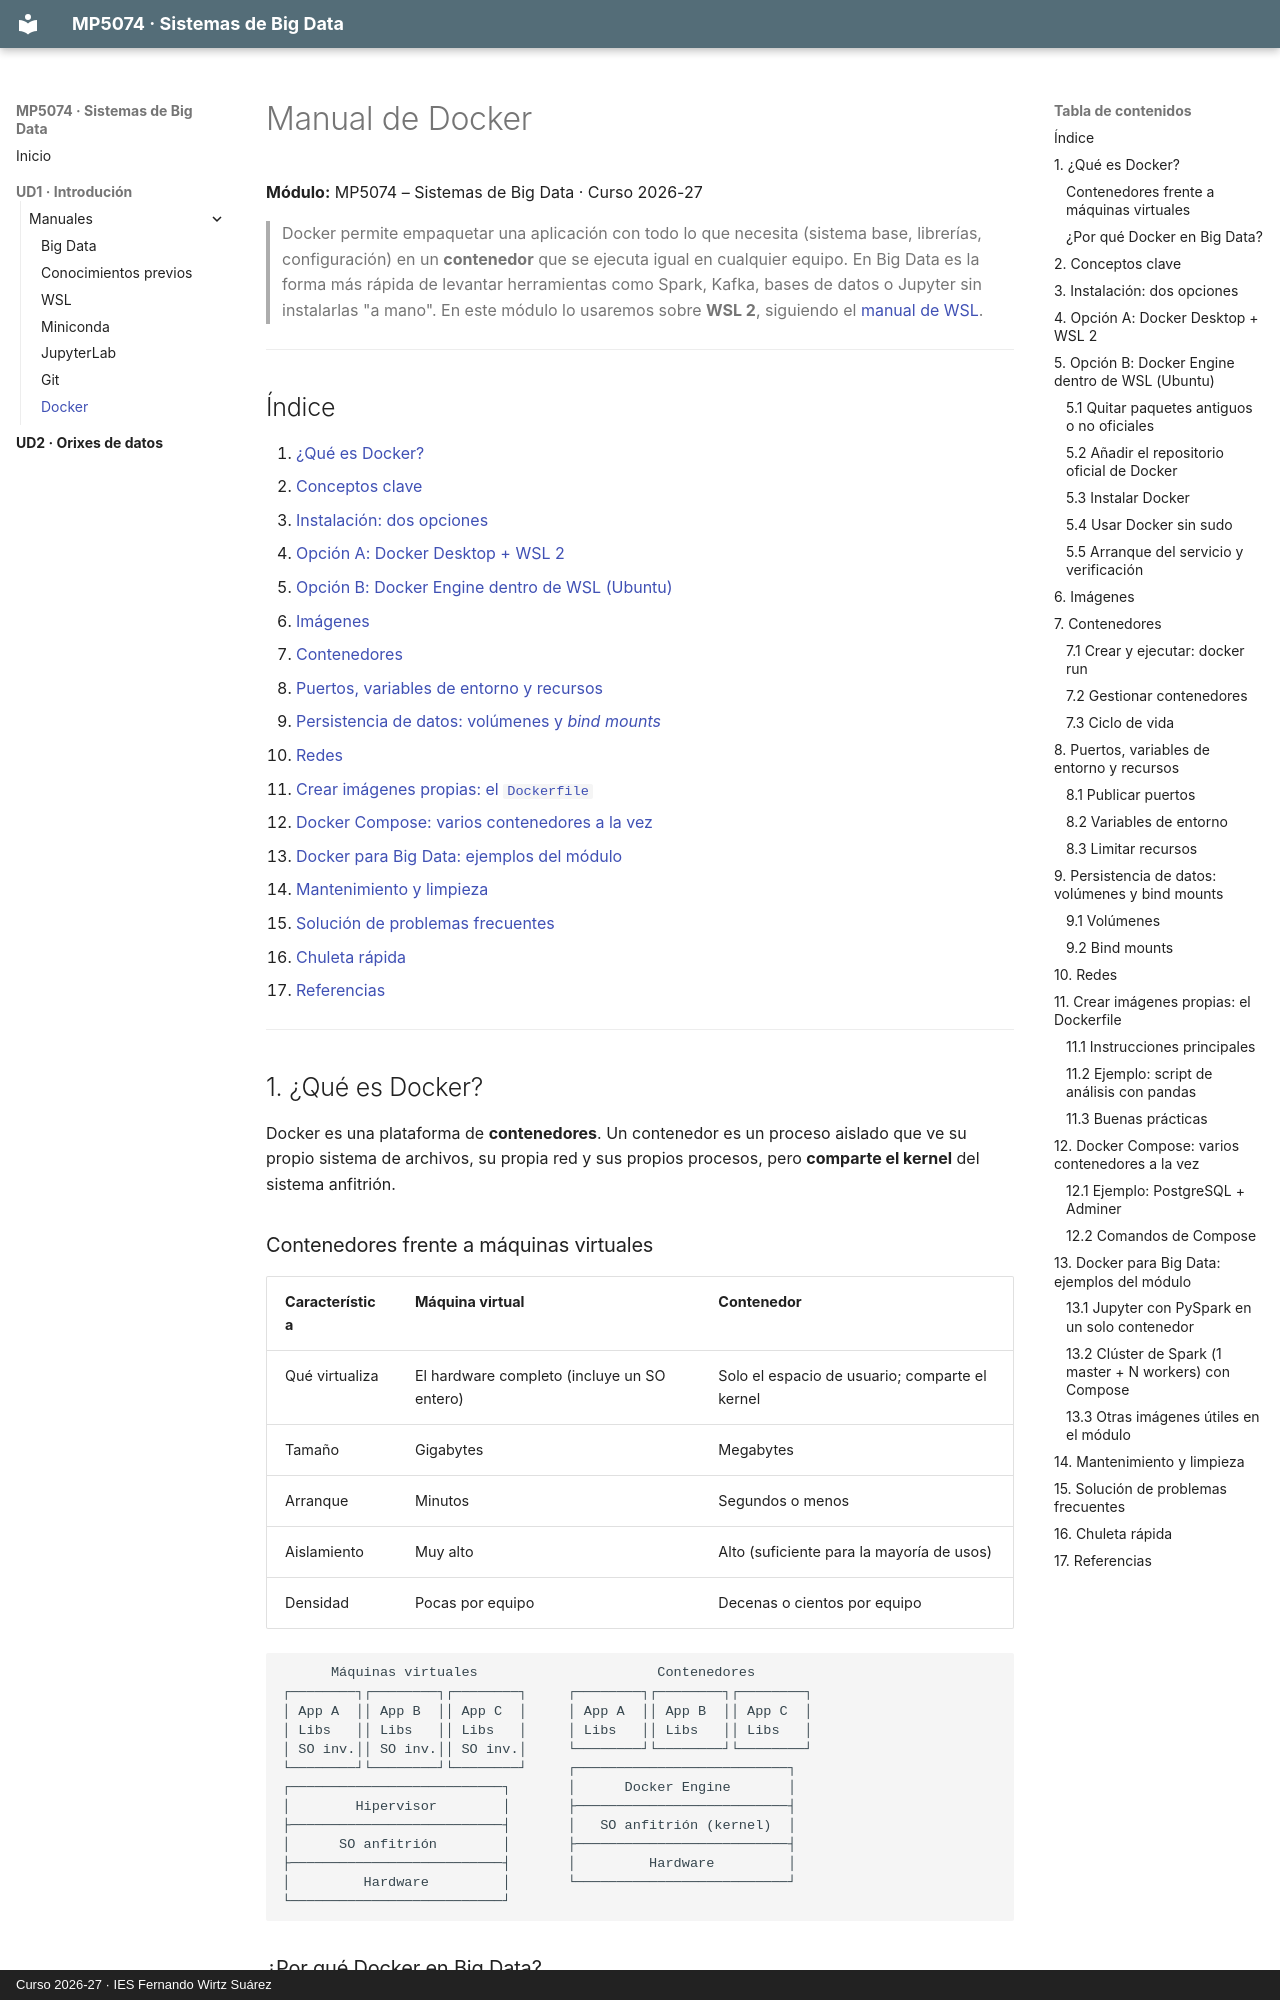

repository: rafafl-wirtz/mp5074-sistemas-big-data · page: ud1/manuales/docker/manual_docker/index.html · generator: mkdocs · copyright: Curso 2026-27 · IES Fernando Wirtz Suárez

# Manual de Docker

**Módulo:** MP5074 – Sistemas de Big Data · Curso 2026-27

> Docker permite empaquetar una aplicación con todo lo que necesita (sistema base, librerías, configuración) en un **contenedor** que se ejecuta igual en cualquier equipo. En Big Data es la forma más rápida de levantar herramientas como Spark, Kafka, bases de datos o Jupyter sin instalarlas "a mano". En este módulo lo usaremos sobre **WSL 2**, siguiendo el [manual de WSL](../wsl/manual_wsl.md).

---

## Índice

1. [¿Qué es Docker?](#1-qué-es-docker)
2. [Conceptos clave](#2-conceptos-clave)
3. [Instalación: dos opciones](#3-instalación-dos-opciones)
4. [Opción A: Docker Desktop + WSL 2](#4-opción-a-docker-desktop--wsl-2)
5. [Opción B: Docker Engine dentro de WSL (Ubuntu)](#5-opción-b-docker-engine-dentro-de-wsl-ubuntu)
6. [Imágenes](#6-imágenes)
7. [Contenedores](#7-contenedores)
8. [Puertos, variables de entorno y recursos](#8-puertos-variables-de-entorno-y-recursos)
9. [Persistencia de datos: volúmenes y *bind mounts*](#9-persistencia-de-datos-volúmenes-y-bind-mounts)
10. [Redes](#10-redes)
11. [Crear imágenes propias: el `Dockerfile`](#11-crear-imágenes-propias-el-dockerfile)
12. [Docker Compose: varios contenedores a la vez](#12-docker-compose-varios-contenedores-a-la-vez)
13. [Docker para Big Data: ejemplos del módulo](#13-docker-para-big-data-ejemplos-del-módulo)
14. [Mantenimiento y limpieza](#14-mantenimiento-y-limpieza)
15. [Solución de problemas frecuentes](#15-solución-de-problemas-frecuentes)
16. [Chuleta rápida](#16-chuleta-rápida)
17. [Referencias](#17-referencias)

---

## 1. ¿Qué es Docker?

Docker es una plataforma de **contenedores**. Un contenedor es un proceso aislado que ve su propio sistema de archivos, su propia red y sus propios procesos, pero **comparte el kernel** del sistema anfitrión.
